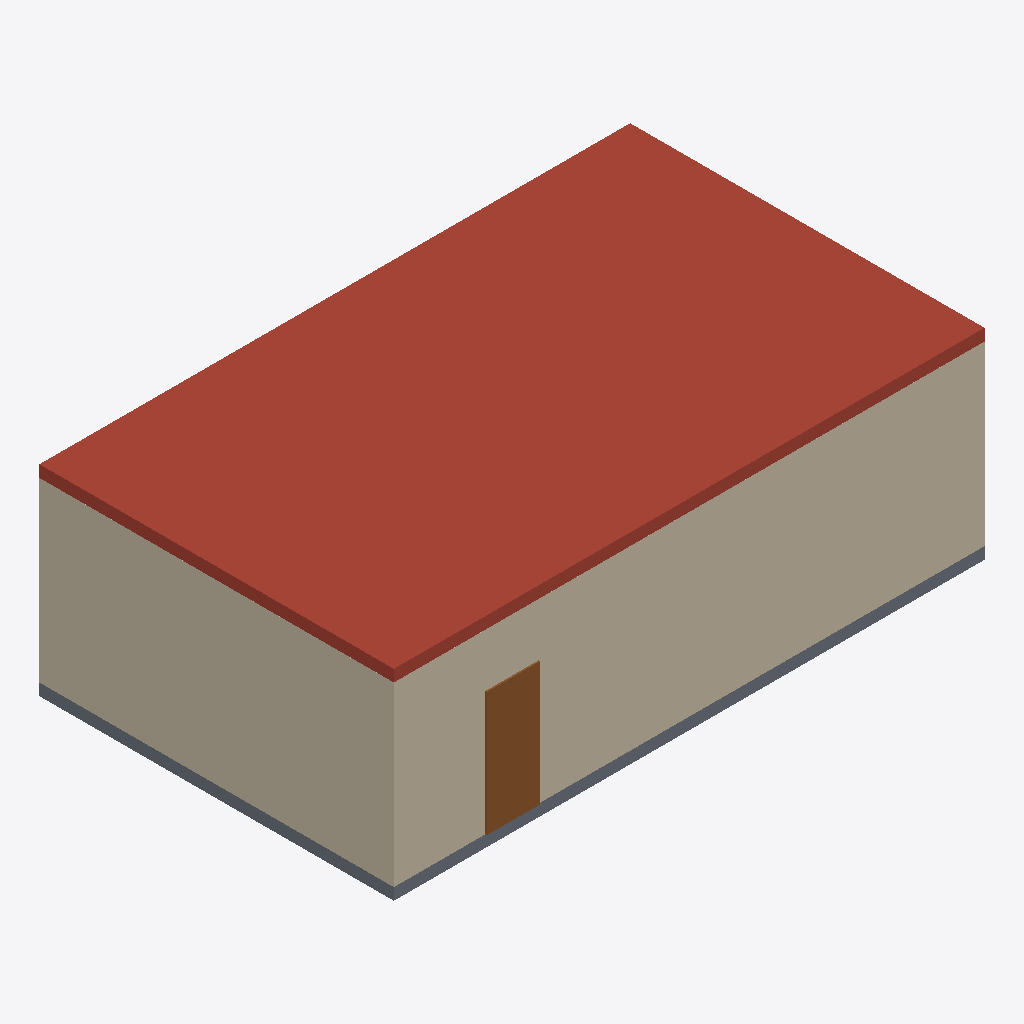
Isometric view of an IFC building model (IFC-SPF (STEP), schema IFC4, length unit metre), seen from the south-west, elements coloured by IFC class (only those large enough to see are counted): 3 walls (beige), 1 roof (red-brown), 1 slab (grey), 1 door (brown).
Extent 10.0 m × 6.0 m × 3.4 m (x, y, z). Storeys (1): Ground Floor at 0.00 m. Elements (14): 4 IfcWall, 2 IfcColumn, 2 IfcPipeSegment, 2 IfcSlab, 1 IfcBeam, 1 IfcDoor, 1 IfcPump, 1 IfcWindow.

HEADER;
FILE_DESCRIPTION(('ViewDefinition [ReferenceView]'),'2;1');
FILE_NAME('model.ifc','2026-01-01T00:00:00',(''),(''),'export_viewer_samples.py','Prometheus','');
FILE_SCHEMA(('IFC4'));
ENDSEC;
DATA;
#14=IFCPROJECT('3jPyXuP15RdRi65ka1aAKl',$,'Viewer sample project',$,$,$,$,(#7),#13);
#16=IFCSITE('2AP0_zJanRsxh$4l8NsPD6',$,'Site',$,$,#15,$,$,.ELEMENT.,$,$,$,$,$);
#18=IFCBUILDING('1hpNaGA9zL_vtXE7xgJOZN',$,'Building',$,$,#17,$,$,.ELEMENT.,$,$,$);
#20=IFCBUILDINGSTOREY('0bnPZ7bIDSdebPkGVJZ47k',$,'Ground Floor',$,$,#19,$,$,.ELEMENT.,0.0);
#111=IFCSLAB('00G9CHNcDIxfJawJv$vC8B',$,'Roof Slab',$,$,#110,#107,$,.ROOF.);
#39=IFCWALL('0iHm9YSGzGPAzzyX1Tn06d',$,'South Wall',$,$,#38,#35,$,.STANDARD.);
#55=IFCWALL('0w7vpYDrzMcAmxEN4HuW1t',$,'West Wall',$,$,#54,#51,$,.STANDARD.);
#31=IFCSLAB('3fbi7STyfNNR10tDwnVWXC',$,'Floor Slab',$,$,#30,#27,$,.FLOOR.);
#95=IFCDOOR('3psapc6XjO$Pu0$CNaVI7S',$,'Door D1',$,$,#94,#91,$,2.1,0.9,.DOOR.,.SINGLE_SWING_LEFT.,$);
#47=IFCWALL('1$RIke_uvNNQNjY$Irc0JR',$,'North Wall',$,$,#46,#43,$,.STANDARD.);
ENDSEC;
